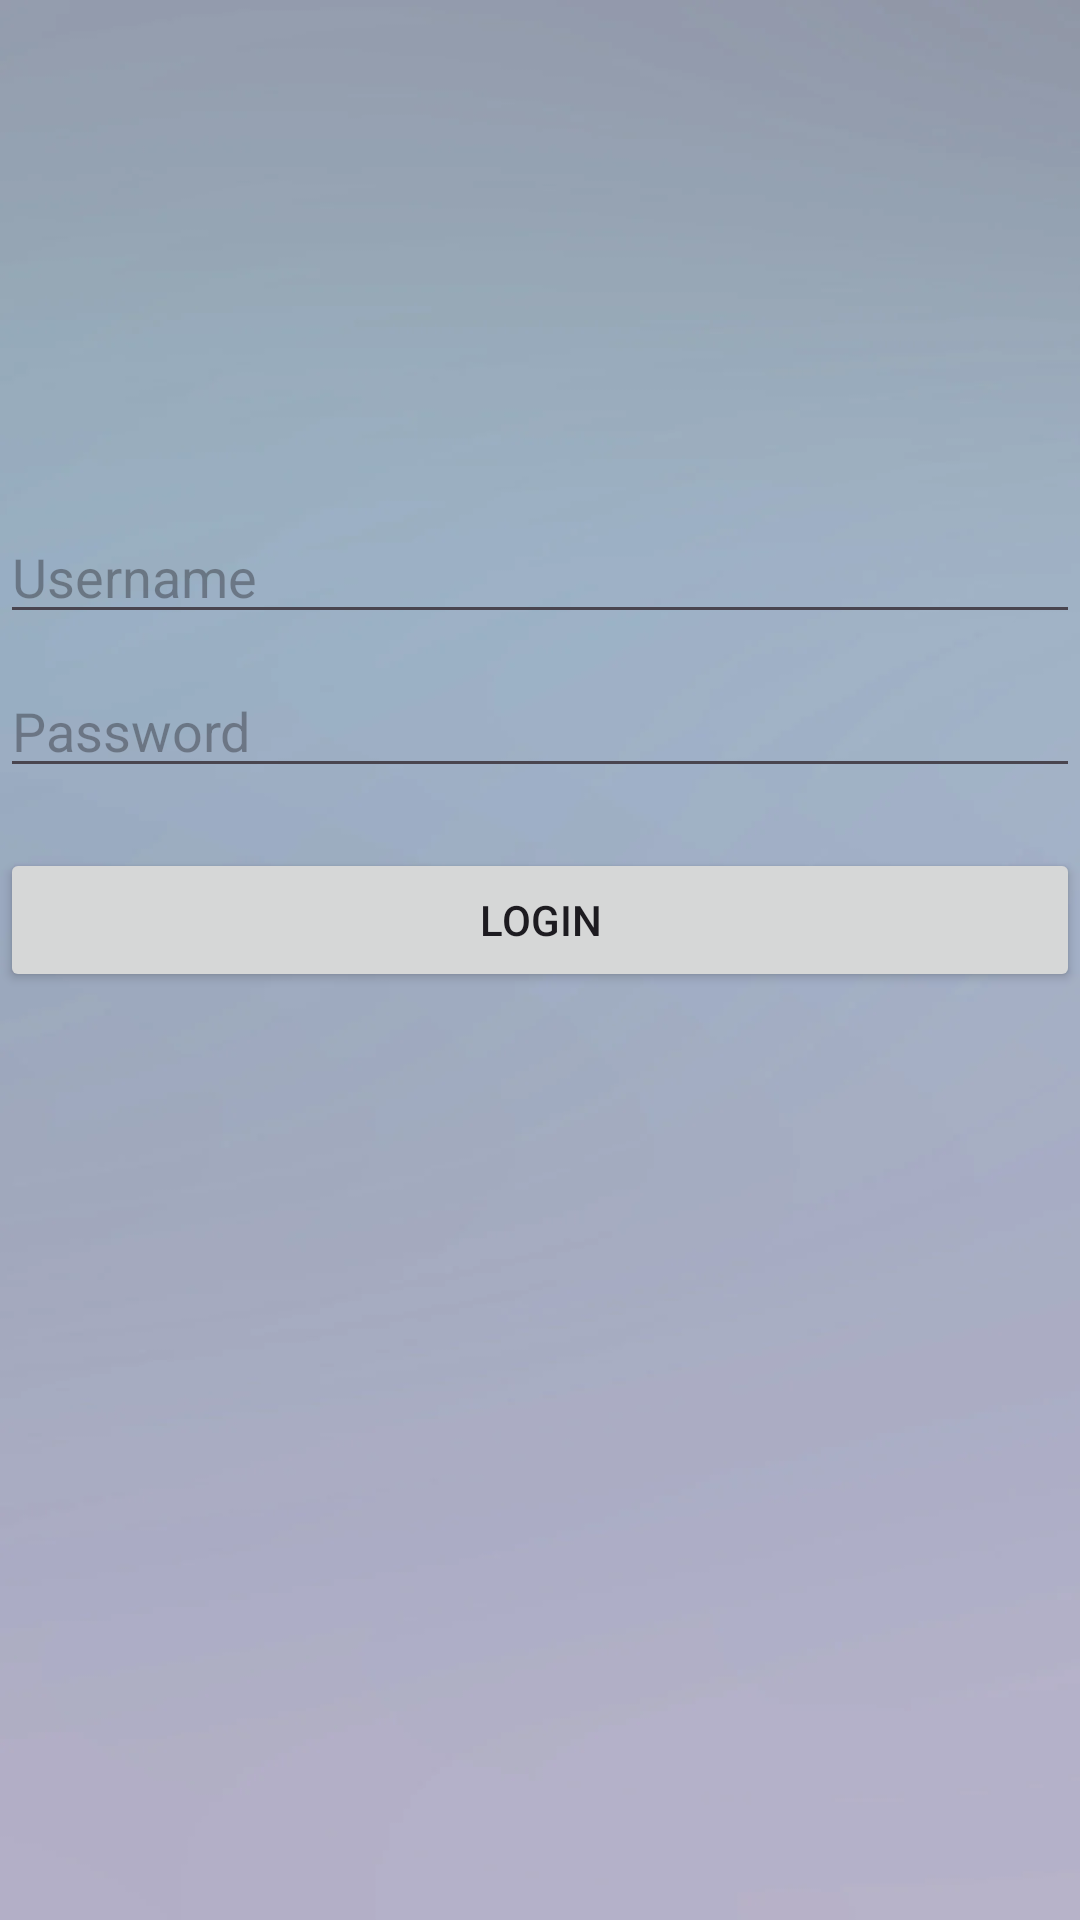

Produce the Android XML layout that renders to this screen, including the resource entries it uses.
<!-- AndroidManifest.xml: application theme Theme.Tp02 -->
<!-- res/layout/activity_main.xml -->
<?xml version="1.0" encoding="utf-8"?>
<RelativeLayout xmlns:android="http://schemas.android.com/apk/res/android"
    xmlns:tools="http://schemas.android.com/tools"
    android:layout_width="match_parent"
    android:layout_height="match_parent"
    android:background="@drawable/bg"
    tools:context=".MainActivity">
    <ImageView
        android:id="@+id/profileImage"
        android:layout_width="100dp"
        android:layout_height="100dp"
        android:src="@drawable/profile"
        android:layout_centerHorizontal="true"
        android:layout_marginTop="50dp"/>
    <EditText
        android:id="@+id/usernameEditText"
        android:layout_width="match_parent"
        android:layout_height="wrap_content"
        android:layout_below="@id/profileImage"
        android:layout_marginTop="20dp"
        android:hint="Username"/>
    <EditText
        android:id="@+id/passwordEditText"
        android:layout_width="match_parent"
        android:layout_height="wrap_content"
        android:layout_below="@id/usernameEditText"
        android:layout_marginTop="10dp"
        android:inputType="textPassword"
        android:hint="Password"/>
    <Button
        android:id="@+id/loginButton"
        android:layout_width="match_parent"
        android:layout_height="wrap_content"
        android:layout_below="@id/passwordEditText"
        android:layout_marginTop="20dp"
        android:text="Login"/>

</RelativeLayout>
<!-- resources referenced by this layout -->
<resources>
  <!-- drawable bg: webp bitmap (drawable, 11008 bytes) -->
  <style name="Theme.Tp02" parent="Base.Theme.Tp02" />
  <style name="Base.Theme.Tp02" parent="Theme.Material3.DayNight.NoActionBar">
          
          
      </style>
</resources>
